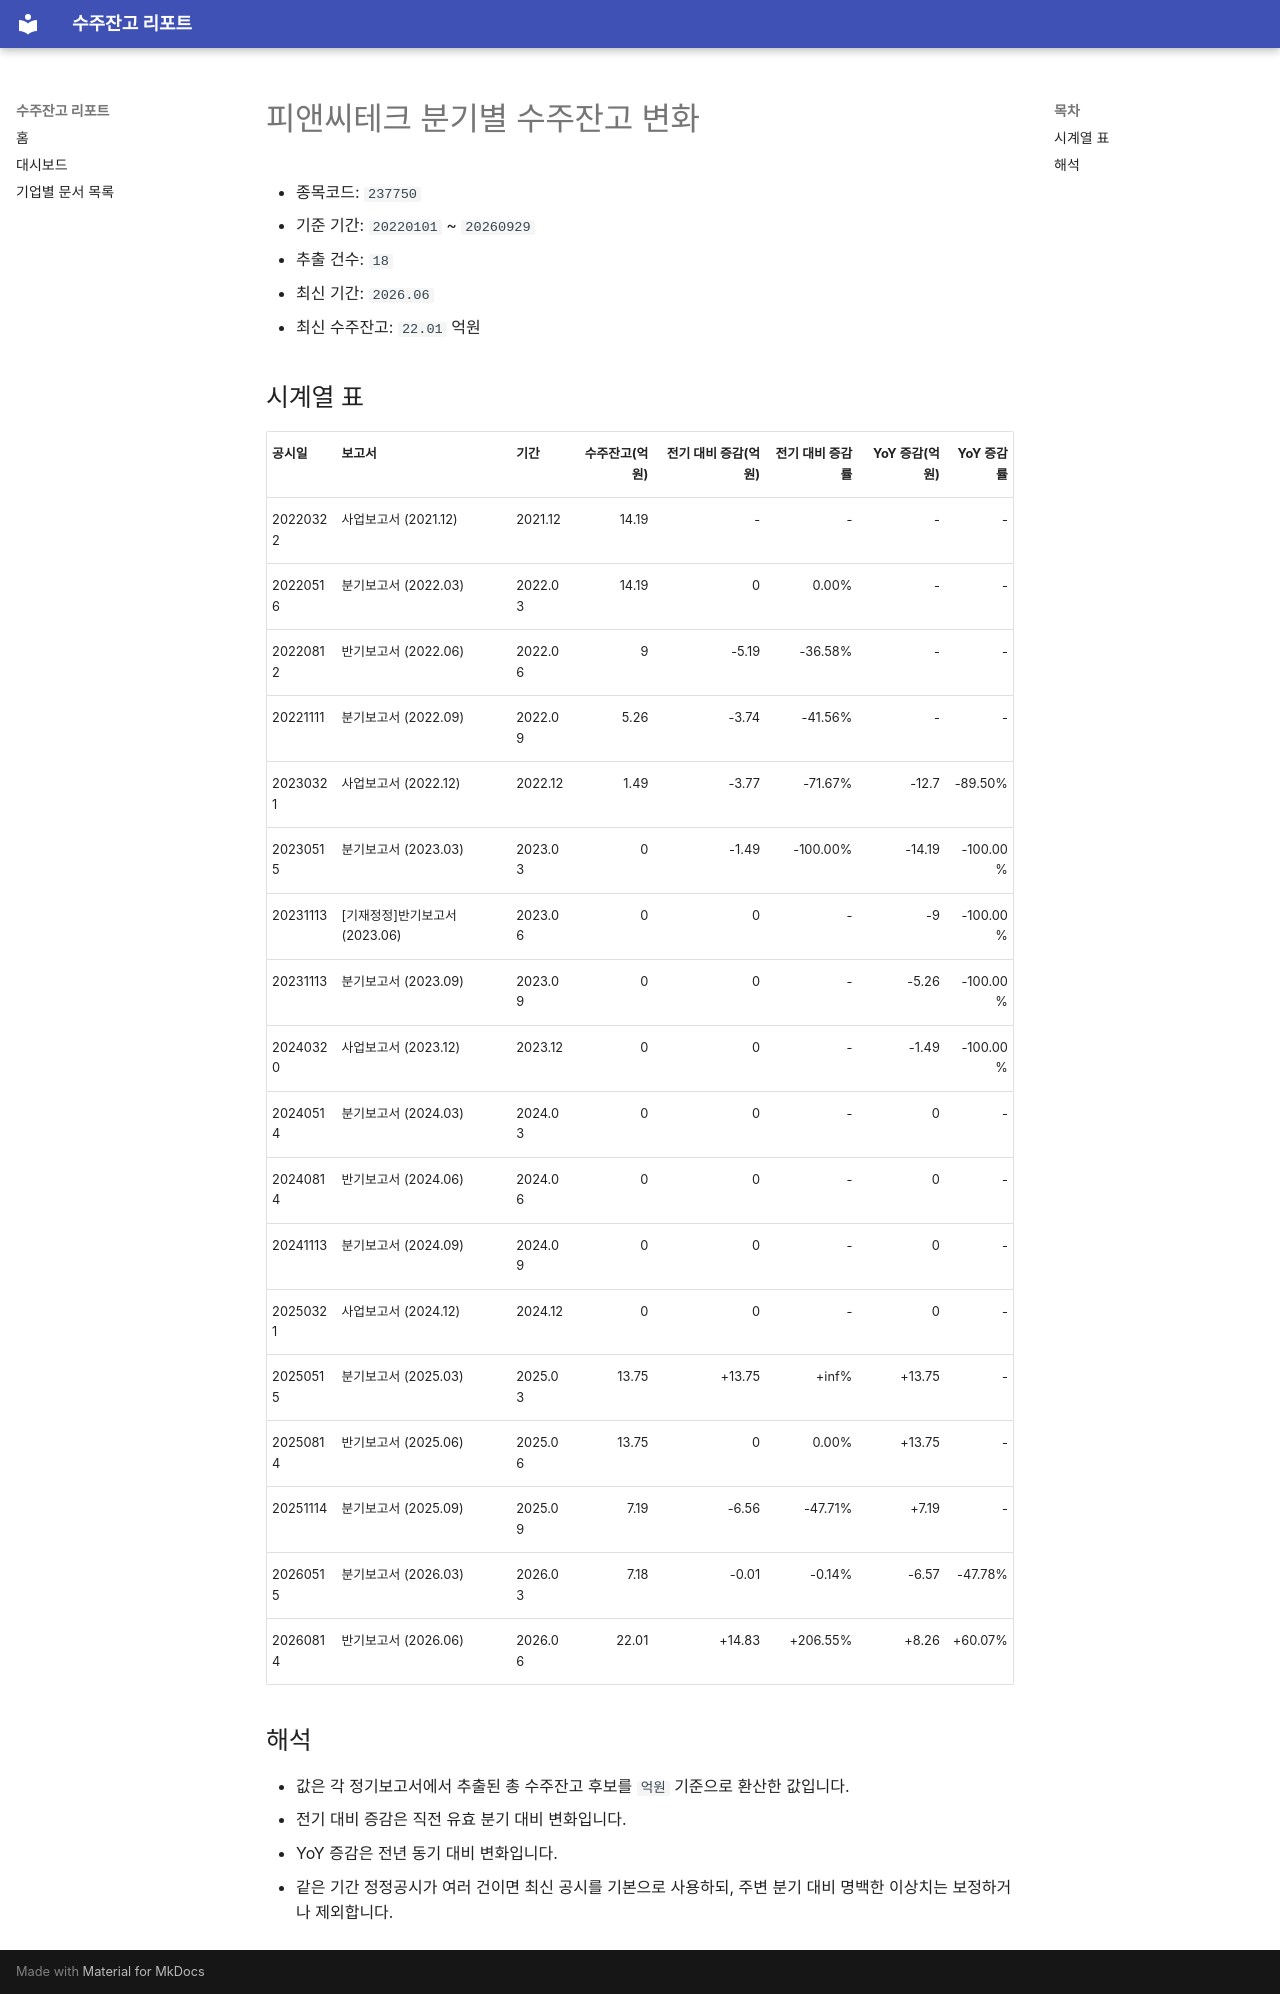

repository: agent-jaden/order-backlog-dashboard · page: companies/피앤씨테크_수주잔고(237750)/index.html · generator: mkdocs

# 피앤씨테크 분기별 수주잔고 변화

- 종목코드: `237750`
- 기준 기간: `20220101` ~ `20260929`
- 추출 건수: `18`
- 최신 기간: `2026.06`
- 최신 수주잔고: `22.01` 억원

## 시계열 표

| 공시일 | 보고서 | 기간 | 수주잔고(억원) | 전기 대비 증감(억원) | 전기 대비 증감률 | YoY 증감(억원) | YoY 증감률 |
| --- | --- | --- | ---: | ---: | ---: | ---: | ---: |
| 20220322 | 사업보고서 (2021.12) | 2021.12 | 14.19 | - | - | - | - |
| 20220516 | 분기보고서 (2022.03) | 2022.03 | 14.19 | 0 | 0.00% | - | - |
| 20220812 | 반기보고서 (2022.06) | 2022.06 | 9 | -5.19 | -36.58% | - | - |
| 20221111 | 분기보고서 (2022.09) | 2022.09 | 5.26 | -3.74 | -41.56% | - | - |
| 20230321 | 사업보고서 (2022.12) | 2022.12 | 1.49 | -3.77 | -71.67% | -12.7 | -89.50% |
| 20230515 | 분기보고서 (2023.03) | 2023.03 | 0 | -1.49 | -100.00% | -14.19 | -100.00% |
| 20231113 | [기재정정]반기보고서 (2023.06) | 2023.06 | 0 | 0 | - | -9 | -100.00% |
| 20231113 | 분기보고서 (2023.09) | 2023.09 | 0 | 0 | - | -5.26 | -100.00% |
| 20240320 | 사업보고서 (2023.12) | 2023.12 | 0 | 0 | - | -1.49 | -100.00% |
| 20240514 | 분기보고서 (2024.03) | 2024.03 | 0 | 0 | - | 0 | - |
| 20240814 | 반기보고서 (2024.06) | 2024.06 | 0 | 0 | - | 0 | - |
| 20241113 | 분기보고서 (2024.09) | 2024.09 | 0 | 0 | - | 0 | - |
| 20250321 | 사업보고서 (2024.12) | 2024.12 | 0 | 0 | - | 0 | - |
| 20250515 | 분기보고서 (2025.03) | 2025.03 | 13.75 | +13.75 | +inf% | +13.75 | - |
| 20250814 | 반기보고서 (2025.06) | 2025.06 | 13.75 | 0 | 0.00% | +13.75 | - |
| 20251114 | 분기보고서 (2025.09) | 2025.09 | 7.19 | -6.56 | -47.71% | +7.19 | - |
| 20260515 | 분기보고서 (2026.03) | 2026.03 | 7.18 | -0.01 | -0.14% | -6.57 | -47.78% |
| 20260814 | 반기보고서 (2026.06) | 2026.06 | 22.01 | +14.83 | +206.55% | +8.26 | +60.07% |

## 해석

- 값은 각 정기보고서에서 추출된 총 수주잔고 후보를 `억원` 기준으로 환산한 값입니다.
- 전기 대비 증감은 직전 유효 분기 대비 변화입니다.
- YoY 증감은 전년 동기 대비 변화입니다.
- 같은 기간 정정공시가 여러 건이면 최신 공시를 기본으로 사용하되, 주변 분기 대비 명백한 이상치는 보정하거나 제외합니다.
